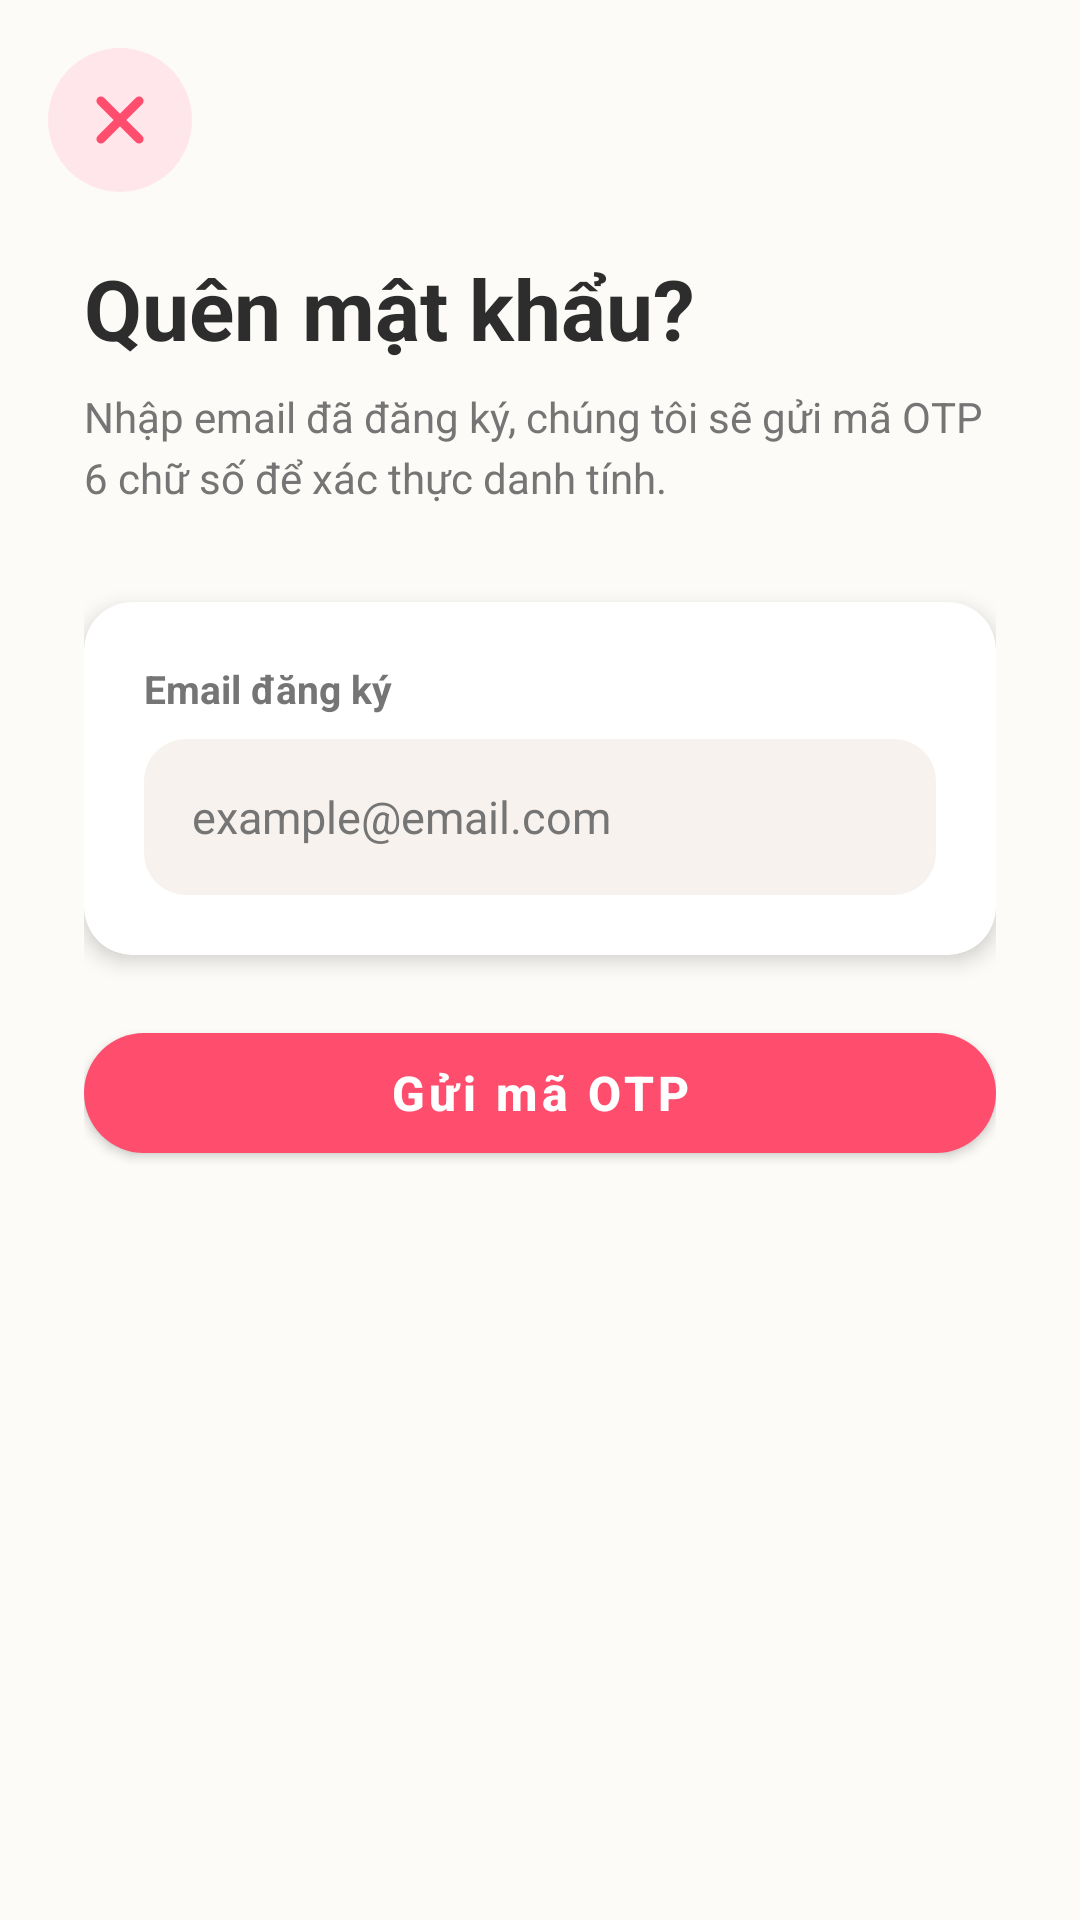

This screen was rendered from an Android layout file. Write that file and the resources it references.
<!-- AndroidManifest.xml: application theme Theme.Weconnect -->
<!-- res/layout/activity_forgot_password.xml -->
<?xml version="1.0" encoding="utf-8"?>
<ScrollView
    xmlns:android="http://schemas.android.com/apk/res/android"
    xmlns:app="http://schemas.android.com/apk/res-auto"
    android:layout_width="match_parent"
    android:layout_height="match_parent"
    android:background="@color/soft_beige"
    android:fillViewport="true">

    <LinearLayout
        android:layout_width="match_parent"
        android:layout_height="wrap_content"
        android:orientation="vertical"
        android:paddingBottom="48dp">

        
        <ImageView
            android:id="@+id/ivBackForgot"
            android:layout_width="48dp"
            android:layout_height="48dp"
            android:layout_marginStart="16dp"
            android:layout_marginTop="16dp"
            android:background="@drawable/bg_action_icon_circle"
            android:clickable="true"
            android:focusable="true"
            android:padding="12dp"
            android:src="@drawable/ic_close"
            app:tint="@color/primary_pink" />

        <LinearLayout
            android:layout_width="match_parent"
            android:layout_height="wrap_content"
            android:orientation="vertical"
            android:paddingHorizontal="28dp"
            android:paddingTop="20dp">

            <TextView
                android:layout_width="wrap_content"
                android:layout_height="wrap_content"
                android:text="Quên mật khẩu?"
                android:textColor="@color/text_primary"
                android:textSize="28sp"
                android:textStyle="bold" />

            <TextView
                android:layout_width="wrap_content"
                android:layout_height="wrap_content"
                android:layout_marginTop="8dp"
                android:lineSpacingExtra="4dp"
                android:text="Nhập email đã đăng ký, chúng tôi sẽ gửi mã OTP 6 chữ số để xác thực danh tính."
                android:textColor="@color/text_secondary"
                android:textSize="14sp" />

            
            <com.google.android.material.card.MaterialCardView
                android:layout_width="match_parent"
                android:layout_height="wrap_content"
                android:layout_marginTop="32dp"
                app:cardBackgroundColor="@color/card_surface"
                app:cardCornerRadius="16dp"
                app:cardElevation="4dp"
                app:strokeWidth="0dp">

                <LinearLayout
                    android:layout_width="match_parent"
                    android:layout_height="wrap_content"
                    android:orientation="vertical"
                    android:padding="20dp">

                    <TextView
                        android:layout_width="wrap_content"
                        android:layout_height="wrap_content"
                        android:text="Email đăng ký"
                        android:textColor="@color/text_secondary"
                        android:textSize="13sp"
                        android:textStyle="bold" />

                    <EditText
                        android:id="@+id/etForgotEmail"
                        android:layout_width="match_parent"
                        android:layout_height="52dp"
                        android:layout_marginTop="8dp"
                        android:background="@drawable/bg_chat_search"
                        android:hint="example@email.com"
                        android:inputType="textEmailAddress"
                        android:paddingHorizontal="16dp"
                        android:textColor="@color/text_primary"
                        android:textColorHint="@color/text_secondary"
                        android:textSize="15sp" />

                    <TextView
                        android:id="@+id/tvEmailError"
                        android:layout_width="wrap_content"
                        android:layout_height="wrap_content"
                        android:layout_marginTop="6dp"
                        android:textColor="@color/danger_red"
                        android:textSize="12sp"
                        android:visibility="gone" />
                </LinearLayout>
            </com.google.android.material.card.MaterialCardView>

            
            <com.google.android.material.button.MaterialButton
                android:id="@+id/btnSendOtp"
                android:layout_width="match_parent"
                android:layout_height="52dp"
                android:layout_marginTop="20dp"
                android:text="Gửi mã OTP"
                android:textAllCaps="false"
                android:textSize="16sp"
                android:textStyle="bold"
                app:backgroundTint="@color/primary_pink"
                app:cornerRadius="26dp" />

        </LinearLayout>

    </LinearLayout>
</ScrollView>
<!-- resources referenced by this layout -->
<resources>
  <color name="card_surface">#FFFFFF</color>
  <color name="danger_red">#E53935</color>
  <color name="primary_pink">#FF4D6D</color>
  <color name="soft_beige">#FDFBF7</color>
  <color name="text_primary">#2D2D2D</color>
  <color name="text_secondary">#757575</color>
  <!-- drawable bg_action_icon_circle (drawable) -->
  <?xml version="1.0" encoding="utf-8"?>
  <shape xmlns:android="http://schemas.android.com/apk/res/android"
      android:shape="oval">
      <solid android:color="@color/secondary_pink" />
  </shape>
  <!-- drawable bg_chat_search (drawable) -->
  <?xml version="1.0" encoding="utf-8"?>
  <shape xmlns:android="http://schemas.android.com/apk/res/android" android:shape="rectangle">
      <solid android:color="#FFF7F2ED" />
      <corners android:radius="14dp" />
  </shape>
  <!-- drawable ic_close (drawable) -->
  <vector xmlns:android="http://schemas.android.com/apk/res/android"
      android:width="800dp"
      android:height="800dp"
      android:viewportWidth="1024"
      android:viewportHeight="1024">
    <path
        android:pathData="M195.2,195.2a64,64 0,0 1,90.5 0L512,421.5 738.3,195.2a64,64 0,0 1,90.5 90.5L602.5,512 828.8,738.3a64,64 0,0 1,-90.5 90.5L512,602.5 285.7,828.8a64,64 0,0 1,-90.5 -90.5L421.5,512 195.2,285.7a64,64 0,0 1,0 -90.5z"
        android:fillColor="#000000"/>
  </vector>
  <style name="Theme.Weconnect" parent="Theme.MaterialComponents.DayNight.NoActionBar">
          <item name="materialAlertDialogTheme">@style/Dialog.App</item>
      </style>
  <color name="secondary_pink">#FFE6EB</color>
  <style name="Dialog.App" parent="ThemeOverlay.MaterialComponents.MaterialAlertDialog">
          <item name="alertDialogStyle">@style/MaterialAlertDialog.App</item>
          <item name="buttonBarNegativeButtonStyle">@style/Dialog.App.ButtonNegative</item>
          <item name="buttonBarPositiveButtonStyle">@style/Dialog.App.ButtonPositive</item>
          <item name="buttonBarNeutralButtonStyle">@style/Dialog.App.ButtonNeutral</item>
      </style>
  <style name="MaterialAlertDialog.App" parent="MaterialAlertDialog.MaterialComponents">
          <item name="shapeAppearance">@style/ShapeAppearance.App.Dialog</item>
          <item name="backgroundTint">@color/card_surface</item>
          <item name="strokeColor">@color/secondary_pink</item>
          <item name="strokeWidth">1dp</item>
      </style>
  <style name="Dialog.App.ButtonNegative" parent="Widget.MaterialComponents.Button.TextButton.Dialog">
          <item name="android:textColor">@color/primary_pink</item>
          <item name="android:fontFamily">sans-serif-medium</item>
      </style>
  <style name="Dialog.App.ButtonPositive" parent="Widget.MaterialComponents.Button.TextButton.Dialog">
          <item name="android:textColor">@color/primary_pink</item>
          <item name="android:textStyle">bold</item>
          <item name="android:fontFamily">sans-serif-medium</item>
      </style>
  <style name="Dialog.App.ButtonNeutral" parent="Widget.MaterialComponents.Button.TextButton.Dialog">
          <item name="android:textColor">@color/text_secondary</item>
          <item name="android:fontFamily">sans-serif-medium</item>
      </style>
  <style name="ShapeAppearance.App.Dialog" parent="">
          <item name="cornerFamily">rounded</item>
          <item name="cornerSize">20dp</item>
      </style>
</resources>
